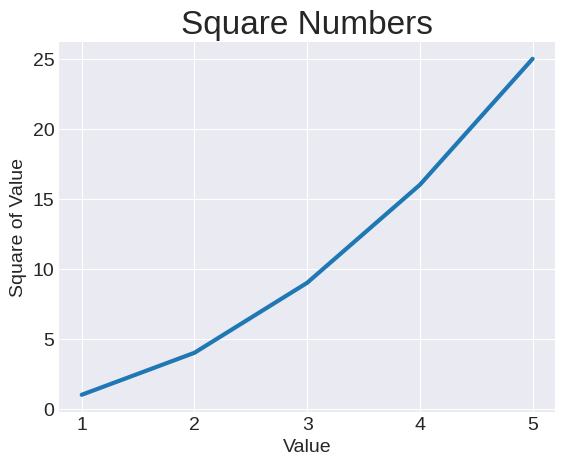

Generate this figure with matplotlib:
import matplotlib.pyplot as plt

input_values = [1,2,3,4,5]
squares = [1, 4, 9, 16, 25]

plt.style.use('seaborn-v0_8-darkgrid')

fig, ax = plt.subplots()

ax.plot(input_values, squares, linewidth=3)

ax.set_title('Square Numbers', fontsize=24)
ax.set_xlabel('Value', fontsize=14)
ax.set_ylabel('Square of Value', fontsize=14)

ax.tick_params(labelsize=14)

plt.show()

